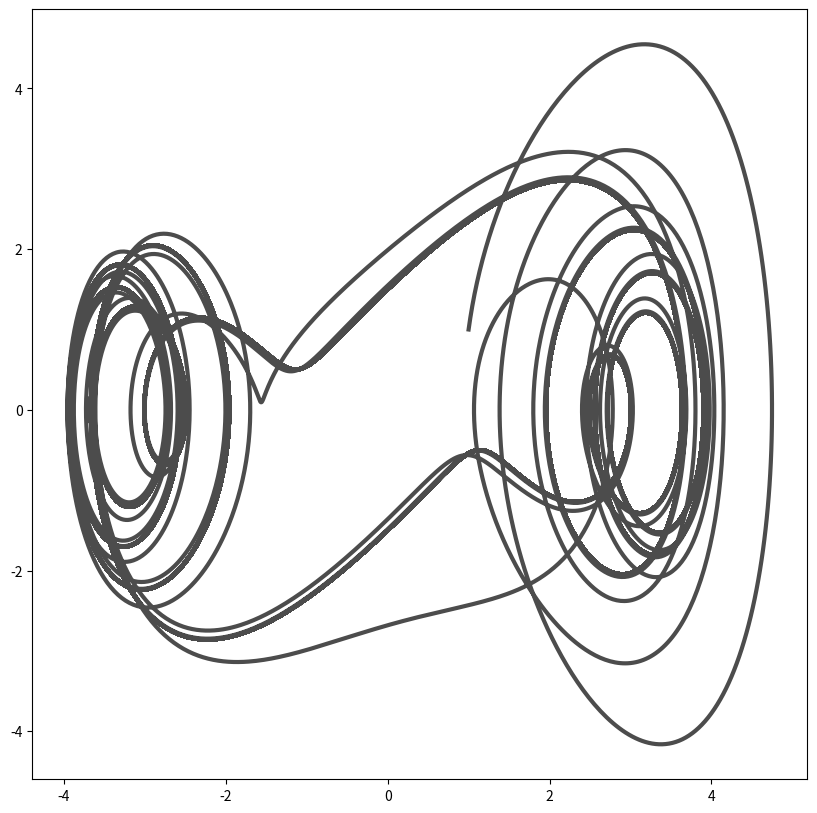

This figure's Python source:
import numpy as np
from matplotlib import pyplot as plt
from scipy.integrate import odeint
import argparse

parser = argparse.ArgumentParser(add_help=False)

parser.add_argument("--alpha", type=float, default=.2)
parser.add_argument("--beta", type=float, default=.2)
parser.add_argument("--delta", type=float, default=.2)
parser.add_argument("--gamma", type=float, default=8)
parser.add_argument("--w", type=float, default=.2)

args = parser.parse_args()
alpha = args.alpha
beta = args.beta
delta = args.delta
gamma = args.gamma
w = args.w



def duffing(v, t):
    x, y, tita = v[0],v[1],v[2]
    dx = y
    dy = - delta * y - alpha * x - beta * x**3 + gamma * np.cos(tita)
    dtita = w
    return [dx, dy, dtita]

dt = 0.01
T=2*np.pi/w
tiempo = np.arange(0,200*T,dt)
x0 = [1,1,0]
sol = odeint(duffing,x0,tiempo)

x, y, tita = sol[:,0], sol[:,1], sol[:,2]
plt.figure(figsize=(10,10))
# plt.title(r'$\alpha = $' + str(np.round(alpha),2) + r'$\beta = $' +str(np.round(beta),2)  + r'$\delta = $' str(np.round(delta),2)+ r'$\gamma = $ ' + str(np.round(gamma),2) + r'$\omega = $' + str(np.round(omega),2))

# plt.title("alpha, beta, delta, gamma, w = {}".format([alpha, beta, delta, gamma, w]))
plt.plot(x,y, color="black", alpha=0.7, linewidth=3)
plt.show()
